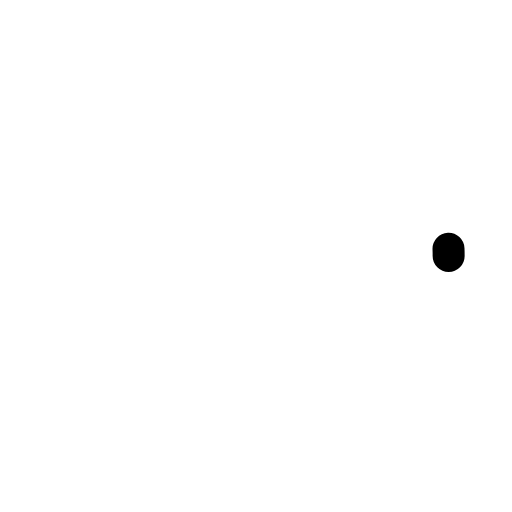
t = 0.00 s
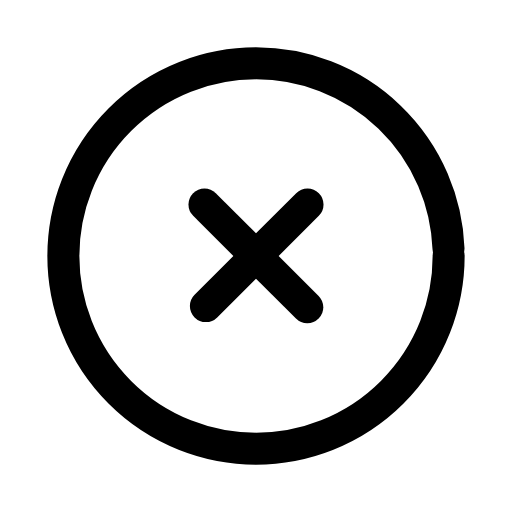
t = 0.24 s
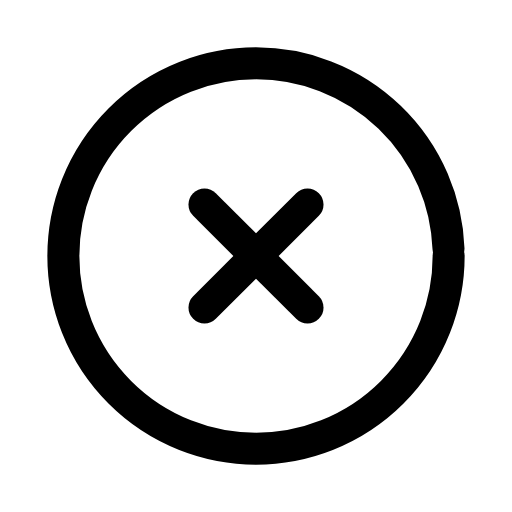
t = 0.47 s
t = 0.68 s: frame unchanged from t = 0.47 s, image omitted
t = 0.93 s: frame unchanged from t = 0.47 s, image omitted
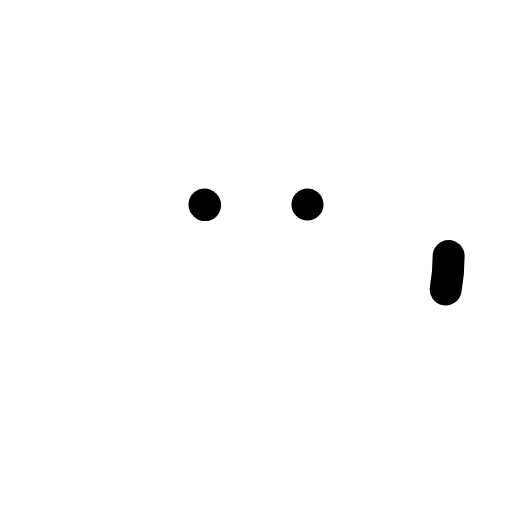
t = 1.17 s

The animated SVG that drew these frames (rendered in a browser with its animation timeline set to each time). Animation: 3 SMIL elements (animate=3); one cycle of 1.40 s, repeats indefinitely.

<svg xmlns="http://www.w3.org/2000/svg" width="24" height="24" viewBox="0 0 24 24" fill="none"><g transform="translate(-0.6 -0.6) scale(1.05)"><circle stroke="currentColor" stroke-width="1.429" stroke-linecap="round" stroke-linejoin="round" fill="none" cx="12" cy="12" r="8.6" pathLength="1" stroke-dasharray="1"><animate attributeName="stroke-dashoffset" values="1;1;0;0;0;0;1;1;1" keyTimes="0;0;0.189;0.45;0.6;0.774;0.9;0.9;1" dur="1.4s" repeatCount="indefinite" calcMode="spline" keySplines="0.16 1 0.3 1;0.16 1 0.3 1;0.16 1 0.3 1;0.16 1 0.3 1;0.16 1 0.3 1;0.16 1 0.3 1;0.16 1 0.3 1;0.16 1 0.3 1"/></circle><path stroke="currentColor" stroke-width="1.429" stroke-linecap="round" stroke-linejoin="round" fill="none" d="M9.7 9.7L14.3 14.3" pathLength="1" stroke-dasharray="1"><animate attributeName="stroke-dashoffset" values="1;1;0;0;0;0;1;1;1" keyTimes="0;0.0315;0.2205;0.45;0.6;0.753;0.879;0.9;1" dur="1.4s" repeatCount="indefinite" calcMode="spline" keySplines="0.16 1 0.3 1;0.16 1 0.3 1;0.16 1 0.3 1;0.16 1 0.3 1;0.16 1 0.3 1;0.16 1 0.3 1;0.16 1 0.3 1;0.16 1 0.3 1"/></path><path stroke="currentColor" stroke-width="1.429" stroke-linecap="round" stroke-linejoin="round" fill="none" d="M14.3 9.7L9.7 14.3" pathLength="1" stroke-dasharray="1"><animate attributeName="stroke-dashoffset" values="1;1;0;0;0;0;1;1;1" keyTimes="0;0.063;0.252;0.45;0.6;0.732;0.858;0.9;1" dur="1.4s" repeatCount="indefinite" calcMode="spline" keySplines="0.16 1 0.3 1;0.16 1 0.3 1;0.16 1 0.3 1;0.16 1 0.3 1;0.16 1 0.3 1;0.16 1 0.3 1;0.16 1 0.3 1;0.16 1 0.3 1"/></path></g></svg>
